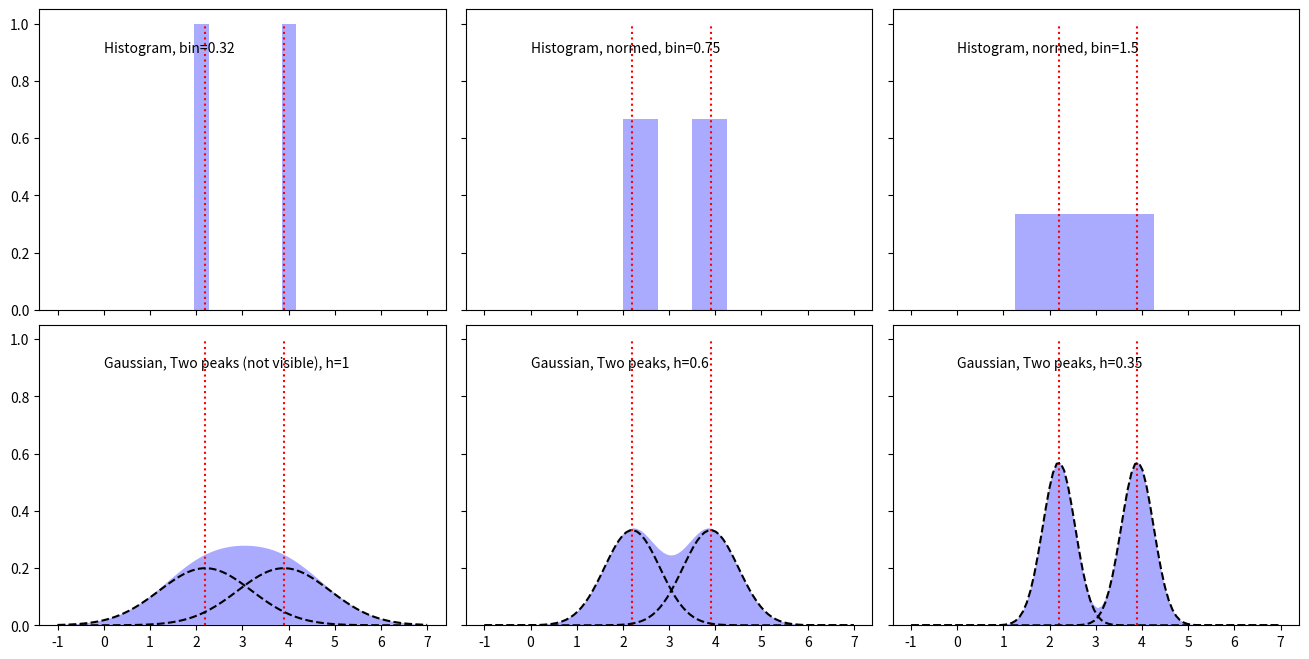

Write Python code to recreate this figure.
import numpy as np
import matplotlib.pyplot as plt


def gaussian(x, h=1):
    # https://en.wikipedia.org/wiki/Gaussian_function
    return np.exp(-x**2 / (2 * h ** 2)) / (h * np.sqrt(2 * np.pi))


def draw_data(ax, x, hy=1.0, c='r'):
    # Draw data
    len_x = x.shape[0]
    for nidx_x in range(len_x):
        ax.plot([x[nidx_x], x[nidx_x]], [0, hy], ':', color=c)


if __name__ == "__main__":
    X = np.array([2.2, 3.9])

    # Plot all available kernels
    X_plot = np.linspace(-1, 7, 100)[:, None]
    bins = np.linspace(-1, 5, 20)
    bins[1] - bins[0]
    fig, ax = plt.subplots(2, 3, sharex=True, sharey=True, figsize=(14, 8))
    fig.subplots_adjust(left=0.05, right=0.95, hspace=0.05, wspace=0.05)

    draw_data(ax[0, 0], X)
    ax[0, 0].hist(X[:], bins=bins + 0.75, fc='#AAAAFF', density=False)
    ax[0, 0].text(0, 0.9, "Histogram, bin=0.32")

    bins = np.linspace(-1, 5, 9)
    bins[1] - bins[0]
    draw_data(ax[0, 1], X)
    ax[0, 1].hist(X[:], bins=bins + 0.75, fc='#AAAAFF', density=True)
    ax[0, 1].text(0, 0.9, "Histogram, normed, bin=0.75")

    bins = np.linspace(-1, 5, 5)
    bins[1] - bins[0]
    draw_data(ax[0, 2], X)
    ax[0, 2].hist(X[:], bins=bins + 0.75, fc='#AAAAFF', density=True)
    ax[0, 2].text(0, 0.9, "Histogram, normed, bin=1.5")
    
    print(gaussian(X_plot - X[0]).shape)
    draw_data(ax[1, 0], X)
    ax[1, 0].fill(X_plot, (gaussian(X_plot - X[0]) + gaussian(X_plot - X[1])) / 2, '-k', fc='#AAAAFF')
    ax[1, 0].text(0, 0.9, "Gaussian, Two peaks (not visible), h=1")
    ax[1, 0].plot(X_plot, (gaussian(X_plot - X[0])) / 2, '-k', linestyle="dashed")
    ax[1, 0].plot(X_plot, (gaussian(X_plot - X[1])) / 2, '-k', linestyle="dashed")

    draw_data(ax[1, 1], X)
    ax[1, 1].fill(X_plot, (gaussian(X_plot - X[0], 0.6) + gaussian(X_plot - X[1], 0.6)) / 2, '-k', fc='#AAAAFF')
    ax[1, 1].text(0, 0.9, "Gaussian, Two peaks, h=0.6")
    ax[1, 1].plot(X_plot, (gaussian(X_plot - X[0], 0.6)) / 2, '-k', linestyle="dashed")
    ax[1, 1].plot(X_plot, (gaussian(X_plot - X[1], 0.6)) / 2, '-k', linestyle="dashed")

    draw_data(ax[1, 2], X)
    ax[1, 2].fill(X_plot, (gaussian(X_plot - X[0], 0.35) + gaussian(X_plot - X[1], 0.35)) / 2, '-k', fc='#AAAAFF')
    ax[1, 2].text(0, 0.9, "Gaussian, Two peaks, h=0.35")
    ax[1, 2].plot(X_plot, (gaussian(X_plot - X[0], 0.35)) / 2, '-k', linestyle="dashed")
    ax[1, 2].plot(X_plot, (gaussian(X_plot - X[1], 0.35)) / 2, '-k', linestyle="dashed")

    plt.show()

    fig.savefig("kde_2data.jpg")
    print("SAVED")
